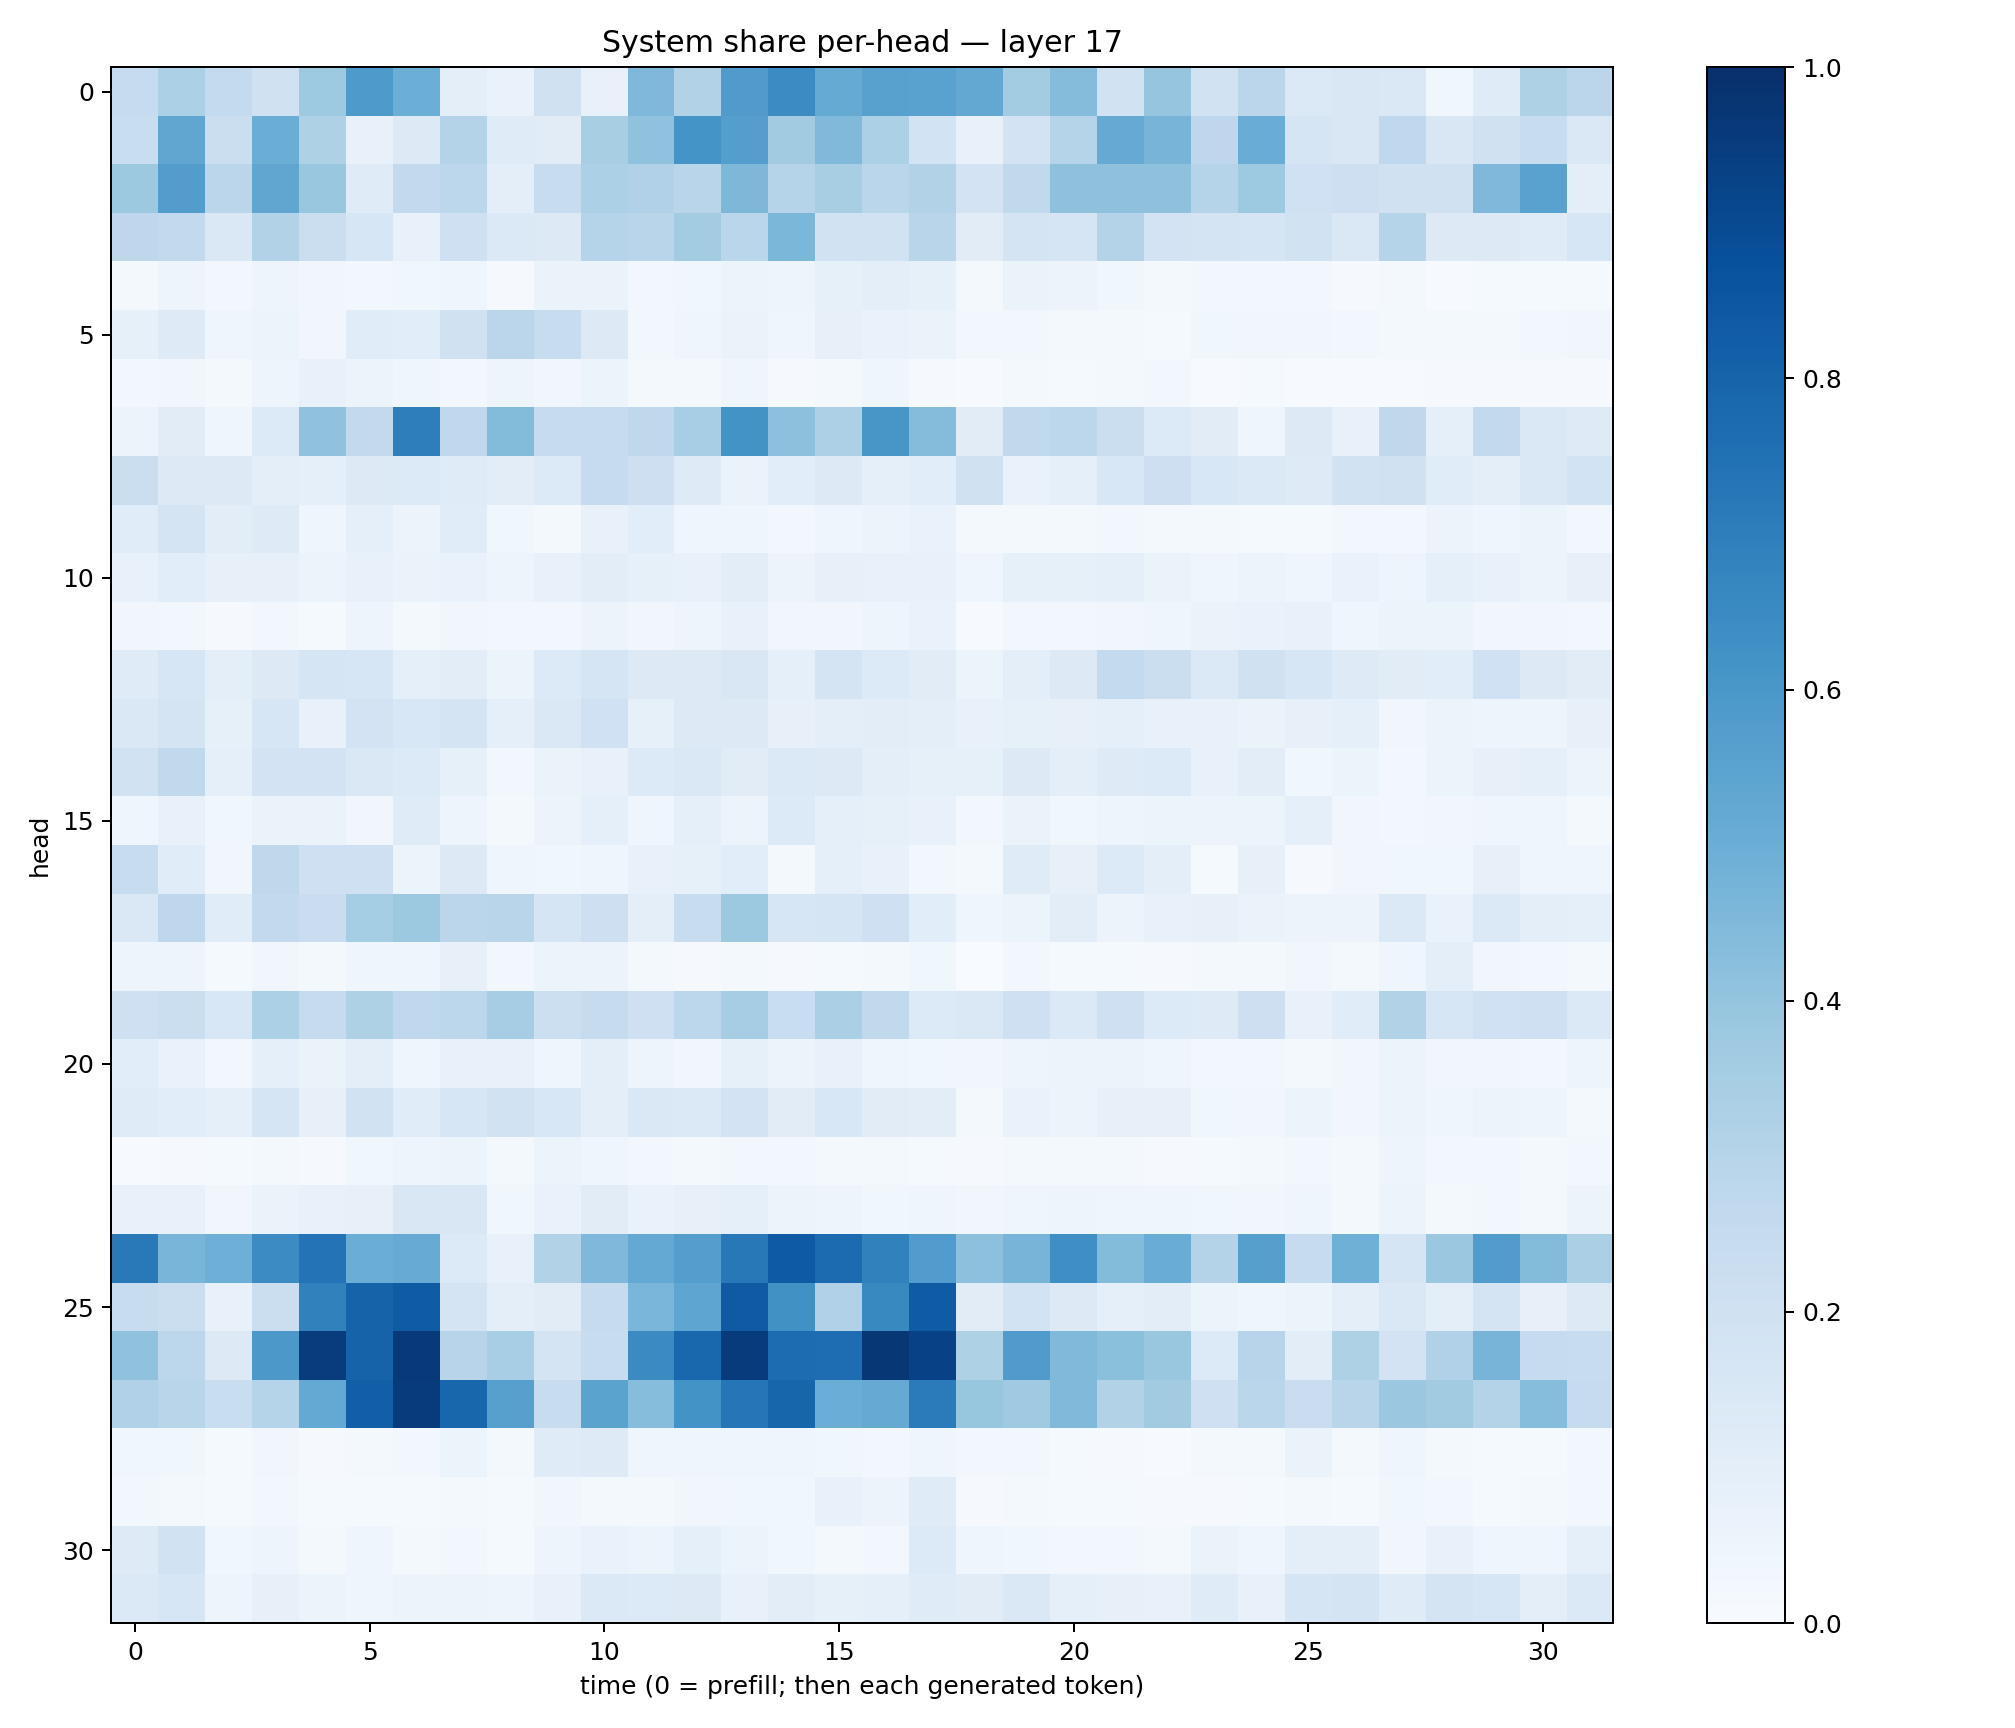

Data behind this chart, as committed beside it:
0.24881792, 0.3294855, 0.2557062, 0.19812387, 0.37177303, 0.5860924, 0.49871036, 0.097963676, 0.06744702, 0.19598714, 0.07345235, 0.45078188, 0.31611195, 0.58173364, 0.64645183, 0.5158268, 0.55713594, 0.5529355, 0.5243811, 0.35780105, 0.4353434, 0.19145724, 0.39530602, 0.19057913
0.2339, 0.5333, 0.2231, 0.5035, 0.3234, 0.07171, 0.1304, 0.3065, 0.1195, 0.1106, 0.3406, 0.4088, 0.6136, 0.5694, 0.3631, 0.4466, 0.3309, 0.1844, 0.07457, 0.1798, 0.3038, 0.5132, 0.4691, 0.2752
0.3766, 0.5732, 0.2823, 0.5349, 0.3894, 0.118, 0.2598, 0.2801, 0.0984, 0.2394, 0.3286, 0.3168, 0.2919, 0.4553, 0.3005, 0.3437, 0.2873, 0.3158, 0.1799, 0.2638, 0.4129, 0.4107, 0.4111, 0.3033
0.2765, 0.2605, 0.1433, 0.3141, 0.222, 0.16, 0.07515, 0.2049, 0.1385, 0.1276, 0.2973, 0.2893, 0.3576, 0.2873, 0.4575, 0.1943, 0.1919, 0.2917, 0.1116, 0.1733, 0.1694, 0.307, 0.1824, 0.1728
0.02329, 0.04898, 0.02835, 0.05018, 0.03293, 0.02767, 0.03784, 0.0468, 0.0116, 0.066, 0.06563, 0.02666, 0.03531, 0.05224, 0.04695, 0.08494, 0.09762, 0.08479, 0.01875, 0.06602, 0.05526, 0.03781, 0.02135, 0.0297
0.08336, 0.125, 0.04315, 0.06225, 0.03368, 0.1161, 0.1065, 0.197, 0.284, 0.2351, 0.1318, 0.0297, 0.04219, 0.06534, 0.04649, 0.07993, 0.06875, 0.06261, 0.03024, 0.02716, 0.02166, 0.01944, 0.01405, 0.03522
0.02984, 0.03295, 0.01852, 0.04916, 0.07618, 0.05264, 0.04315, 0.03027, 0.04747, 0.0318, 0.05435, 0.01764, 0.02126, 0.04063, 0.01048, 0.0226, 0.04397, 0.01139, 0.005237, 0.0184, 0.01285, 0.02278, 0.0242, 0.007498
0.05477, 0.1125, 0.04053, 0.1364, 0.4063, 0.2587, 0.697, 0.2673, 0.44, 0.2422, 0.2463, 0.272, 0.3446, 0.618, 0.4143, 0.3276, 0.6022, 0.4356, 0.1108, 0.2621, 0.2786, 0.2208, 0.1339, 0.1098
0.2252, 0.1264, 0.1269, 0.1003, 0.08925, 0.1277, 0.1332, 0.1177, 0.1054, 0.1343, 0.2479, 0.2128, 0.1238, 0.06405, 0.1083, 0.1318, 0.09224, 0.1088, 0.1968, 0.06643, 0.09337, 0.1534, 0.2142, 0.1549
0.1152, 0.179, 0.1048, 0.1232, 0.04389, 0.08606, 0.05537, 0.116, 0.03571, 0.01815, 0.07379, 0.1087, 0.04437, 0.04112, 0.02535, 0.04681, 0.05732, 0.06671, 0.02122, 0.01848, 0.02277, 0.0252, 0.0213, 0.01924
0.07288, 0.1057, 0.07872, 0.07825, 0.05418, 0.07761, 0.06261, 0.06811, 0.04995, 0.07451, 0.1018, 0.08467, 0.07575, 0.1041, 0.05629, 0.08116, 0.07253, 0.07455, 0.04178, 0.08425, 0.08369, 0.09255, 0.06451, 0.04509
0.03499, 0.02852, 0.01096, 0.02846, 0.01438, 0.04865, 0.01611, 0.03132, 0.02757, 0.02361, 0.05829, 0.03195, 0.04693, 0.07114, 0.03293, 0.03153, 0.04763, 0.06741, 0.004919, 0.02365, 0.02681, 0.03393, 0.03975, 0.06401
0.1189, 0.1573, 0.1014, 0.1315, 0.1651, 0.1588, 0.08795, 0.1041, 0.05306, 0.1329, 0.1707, 0.1295, 0.1317, 0.151, 0.09227, 0.1785, 0.134, 0.1131, 0.06208, 0.1014, 0.1258, 0.2558, 0.2246, 0.1391
0.1421, 0.1739, 0.08253, 0.1604, 0.07706, 0.1808, 0.1545, 0.1743, 0.09156, 0.1445, 0.2013, 0.08285, 0.1307, 0.125, 0.07894, 0.09429, 0.1047, 0.09756, 0.07293, 0.08551, 0.08183, 0.08737, 0.07686, 0.0778
0.1908, 0.2628, 0.09161, 0.1809, 0.1809, 0.142, 0.1333, 0.08469, 0.02355, 0.06395, 0.07627, 0.1355, 0.1484, 0.1099, 0.1403, 0.127, 0.09714, 0.08356, 0.0826, 0.1258, 0.09432, 0.1236, 0.1366, 0.07654
0.04607, 0.07799, 0.03752, 0.06423, 0.06304, 0.03146, 0.1184, 0.05073, 0.02184, 0.05698, 0.08838, 0.04582, 0.08688, 0.05835, 0.1344, 0.08947, 0.08299, 0.07376, 0.02542, 0.06599, 0.03738, 0.05071, 0.05883, 0.05552
0.2356, 0.1158, 0.0319, 0.2719, 0.2061, 0.2042, 0.06162, 0.1317, 0.0429, 0.03536, 0.04363, 0.07436, 0.08424, 0.1072, 0.02214, 0.09319, 0.07144, 0.02592, 0.0197, 0.1187, 0.0797, 0.1349, 0.09943, 0.01217
0.1476, 0.2763, 0.1155, 0.2616, 0.2304, 0.3525, 0.3769, 0.2851, 0.2924, 0.1715, 0.2135, 0.0968, 0.2415, 0.376, 0.1569, 0.1699, 0.2048, 0.1076, 0.04344, 0.06182, 0.1018, 0.05603, 0.07447, 0.08169
0.04821, 0.04917, 0.01496, 0.03416, 0.02339, 0.04649, 0.04176, 0.082, 0.02911, 0.05162, 0.05821, 0.01753, 0.009778, 0.0218, 0.008877, 0.01326, 0.02287, 0.03868, 0.001513, 0.02391, 0.01492, 0.01295, 0.01084, 0.01793
0.2055, 0.2189, 0.1549, 0.3289, 0.2456, 0.3206, 0.2677, 0.2804, 0.3508, 0.2178, 0.2434, 0.2039, 0.2796, 0.3506, 0.2335, 0.3338, 0.2634, 0.1367, 0.1422, 0.2034, 0.1377, 0.209, 0.1338, 0.1232
0.1056, 0.06851, 0.02678, 0.08966, 0.06359, 0.1011, 0.04649, 0.07147, 0.07706, 0.04183, 0.09687, 0.04975, 0.03367, 0.08434, 0.05218, 0.07557, 0.03929, 0.03625, 0.03432, 0.04716, 0.0556, 0.05593, 0.04289, 0.02553
0.12, 0.1067, 0.09095, 0.1644, 0.07913, 0.1876, 0.1164, 0.1593, 0.1877, 0.1546, 0.09938, 0.1466, 0.1397, 0.1829, 0.1104, 0.1558, 0.1105, 0.1017, 0.02094, 0.06878, 0.05845, 0.07942, 0.07958, 0.03658
0.006322, 0.01086, 0.01318, 0.01897, 0.01039, 0.03863, 0.04751, 0.05198, 0.02233, 0.06024, 0.04053, 0.0264, 0.01987, 0.0303, 0.02884, 0.02294, 0.01849, 0.01407, 0.01076, 0.0212, 0.01997, 0.01694, 0.009183, 0.01282
0.07233, 0.07127, 0.0338, 0.06314, 0.07273, 0.08134, 0.1488, 0.1506, 0.03579, 0.06927, 0.1111, 0.06641, 0.08054, 0.0876, 0.05281, 0.04746, 0.0365, 0.04175, 0.03209, 0.04597, 0.04704, 0.0451, 0.04291, 0.03861
0.717, 0.4667, 0.4952, 0.6481, 0.7393, 0.5025, 0.5082, 0.1362, 0.07289, 0.3098, 0.4494, 0.5205, 0.5672, 0.7214, 0.8359, 0.7706, 0.6859, 0.5775, 0.4142, 0.4724, 0.6361, 0.4391, 0.5054, 0.3066
0.2354, 0.2241, 0.07218, 0.2249, 0.6842, 0.8027, 0.8295, 0.1775, 0.09842, 0.1106, 0.2458, 0.4612, 0.5391, 0.8375, 0.6283, 0.319, 0.6567, 0.8289, 0.1125, 0.1865, 0.1323, 0.09354, 0.1034, 0.06049
0.4075, 0.2801, 0.1313, 0.5942, 0.9518, 0.8015, 0.9638, 0.2932, 0.3446, 0.1789, 0.2407, 0.6488, 0.789, 0.957, 0.7672, 0.7644, 0.9699, 0.932, 0.324, 0.5811, 0.4454, 0.4201, 0.3887, 0.1344
0.3175, 0.2905, 0.2326, 0.2997, 0.521, 0.8202, 0.9539, 0.7905, 0.562, 0.2402, 0.5504, 0.4334, 0.6192, 0.728, 0.7948, 0.5034, 0.5146, 0.7104, 0.3912, 0.3697, 0.4453, 0.3143, 0.3603, 0.2038
0.03745, 0.0389, 0.01189, 0.03211, 0.01115, 0.02248, 0.02621, 0.06013, 0.01854, 0.1183, 0.1225, 0.04385, 0.04542, 0.03926, 0.04009, 0.03862, 0.02394, 0.04393, 0.02382, 0.02793, 0.01383, 0.008008, 0.006765, 0.019
0.02946, 0.02218, 0.01188, 0.02369, 0.01391, 0.01256, 0.01248, 0.02151, 0.01544, 0.03387, 0.01908, 0.02343, 0.03268, 0.03557, 0.03724, 0.07617, 0.05845, 0.1196, 0.009999, 0.01664, 0.01201, 0.01472, 0.008725, 0.01061
0.123, 0.1919, 0.03544, 0.04902, 0.01741, 0.04343, 0.01909, 0.0271, 0.01522, 0.05065, 0.06645, 0.05447, 0.08737, 0.06077, 0.03598, 0.01797, 0.03049, 0.1329, 0.03916, 0.03728, 0.02431, 0.02607, 0.0164, 0.06422
0.14, 0.1578, 0.04944, 0.08051, 0.05881, 0.04373, 0.05523, 0.05558, 0.04903, 0.07358, 0.1371, 0.1352, 0.1327, 0.07543, 0.1023, 0.0856, 0.09007, 0.1185, 0.1104, 0.1482, 0.09281, 0.07823, 0.0765, 0.1204
